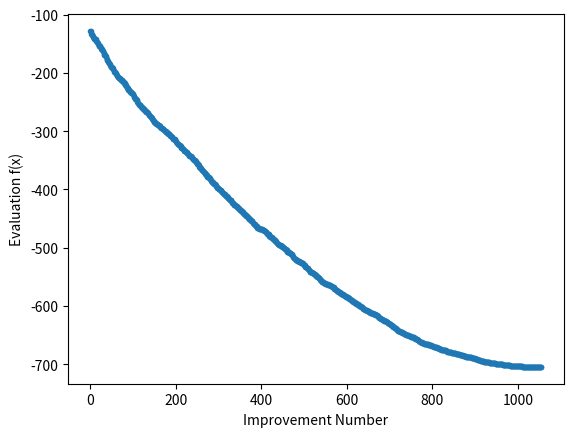

Write Python code to recreate this figure.
#https://machinelearningmastery.com/simulated-annealing-from-scratch-in-python/
from numpy import asarray
from numpy import exp
from numpy.random import randn
from numpy.random import rand
from numpy.random import seed
from matplotlib import pyplot

from math import sqrt, sin


def objective(x1,x2):
     return -(x2 + 47) * sin(sqrt(abs(x2 + x1/2 + 47))) - x1 * sin(sqrt(abs(x1 - (x2 + 47))))

# simulated annealing algorithm
def simulated_annealing(objective, bounds, n_iterations, step_size, temp):
    # generate an initial point
    best1 = bounds[:, 0] + rand(len(bounds)) * (bounds[:, 1] - bounds[:, 0])
    best2 = bounds[:, 0] + rand(len(bounds)) * (bounds[:, 1] - bounds[:, 0])
    # evaluate the initial point
    best_eval = objective(best1,best2)
    # current working solution
    curr1,curr2, curr_eval = best1,best2, best_eval
    scores = list()
    # run the algorithm
    for i in range(n_iterations):
        # take a step
        candidate1 = curr1 + randn(len(bounds)) * step_size
        candidate2 = curr2 + randn(len(bounds)) * step_size
        # evaluate candidate point
        candidate_eval = objective(candidate1,candidate2)
        # check for new best solution
        if candidate_eval < best_eval:
            # store new best point
            best1,best2, best_eval = candidate1,candidate2, candidate_eval
            # keep track of scores
            scores.append(best_eval)
            # report progress
            print('>%d f(%s,%s) = %.5f' % (i, best1,best2, best_eval))
        # difference between candidate and current point evaluation
        diff = candidate_eval - curr_eval
        # calculate temperature for current epoch
        t = temp / float(i + 1)
        # calculate metropolis acceptance criterion
        metropolis = exp(-diff / t)
        # check if we should keep the new point
        if diff < 0 or rand() < metropolis:
            # store the new current point
            curr1,curr2, curr_eval = candidate1,candidate2, candidate_eval
    return [best1,best2, best_eval, scores]


# seed the pseudorandom number generator
# define range for input
bounds = asarray([[-512, 512]])
# define the total iterations
n_iterations = 10000
# define the maximum step size
step_size = 0.1
# initial temperature
temp = 10
# perform the simulated annealing search
best1,best2, score, scores = simulated_annealing(objective, bounds, n_iterations, step_size, temp)
print('Done!')
print('f(%s,%s) = %f' % (best1,best2, score))
# line plot of best scores
pyplot.plot(scores, '.-')
pyplot.xlabel('Improvement Number')
pyplot.ylabel('Evaluation f(x)')
pyplot.show()